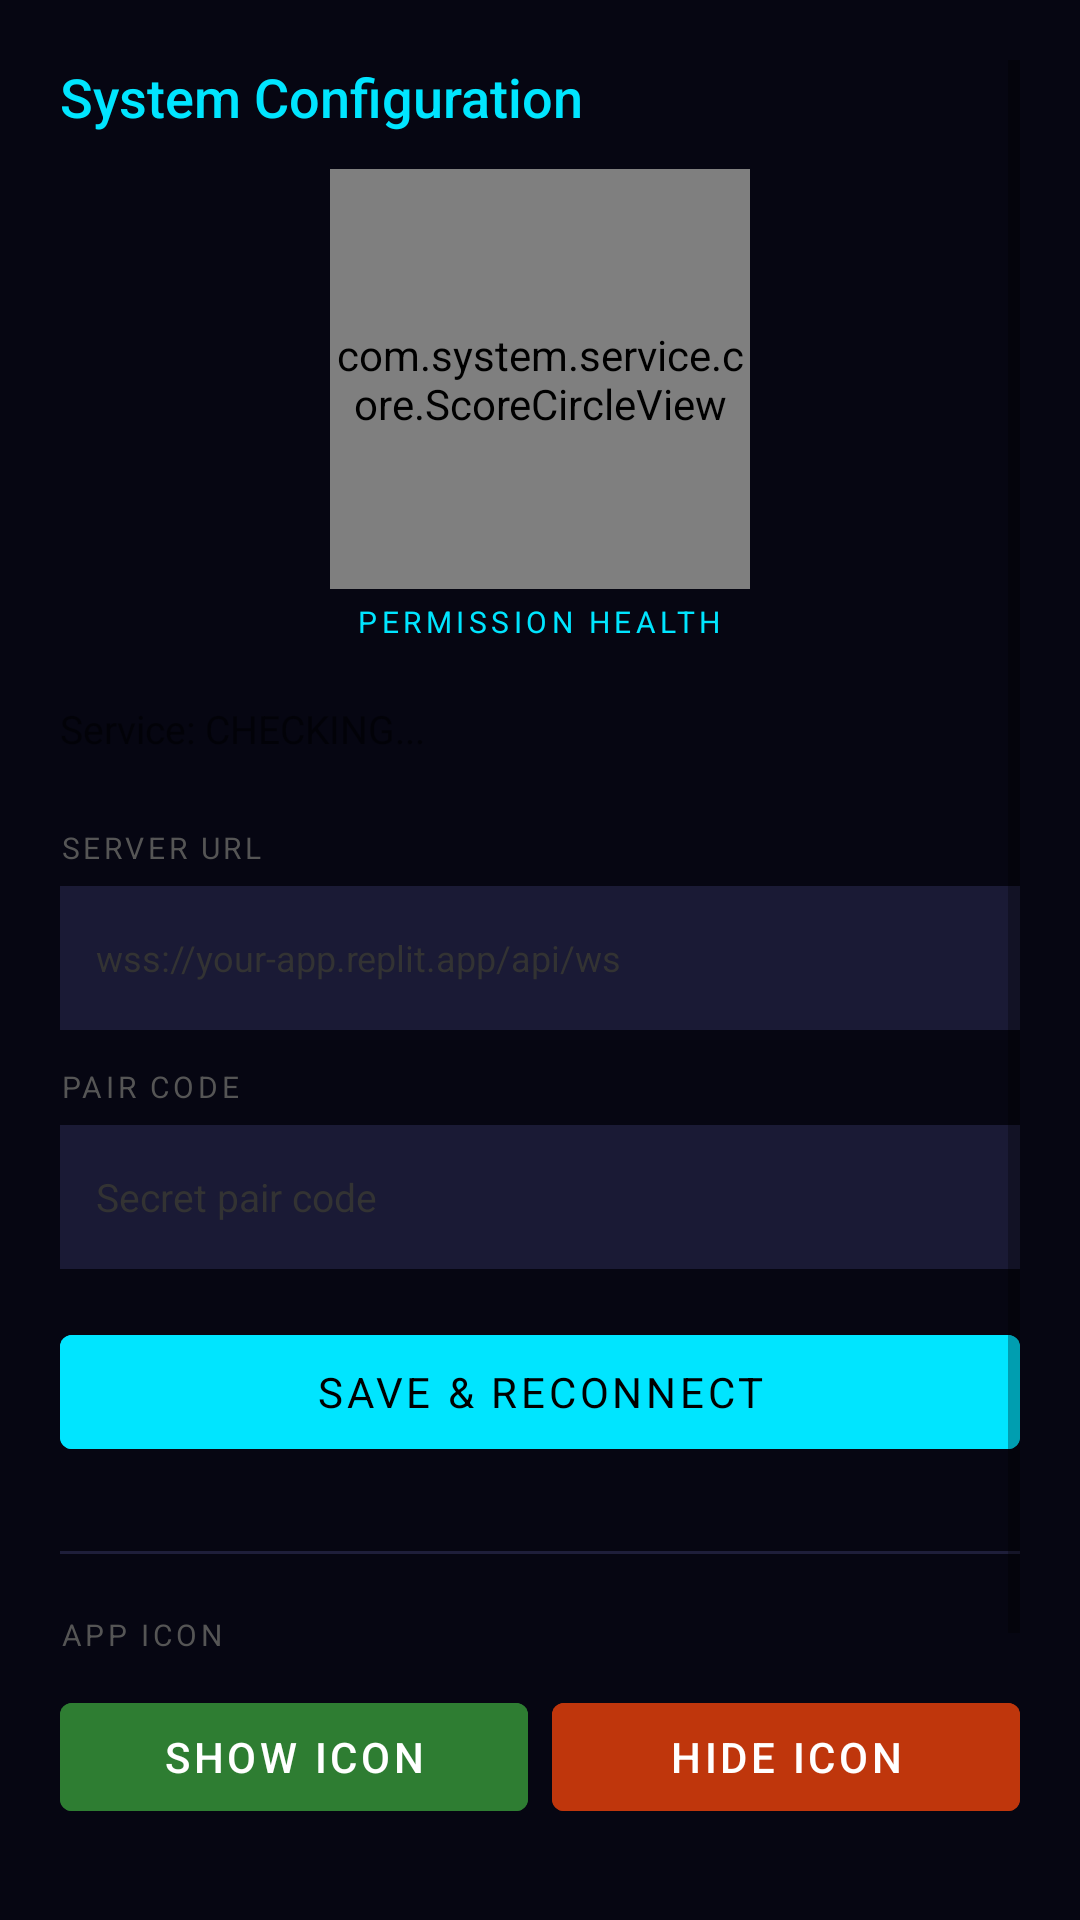

Android layout source for this screen:
<!-- AndroidManifest.xml: activity theme Theme.App.Setup -->
<!-- res/layout/activity_hidden_settings.xml -->
<?xml version="1.0" encoding="utf-8"?>
<ScrollView xmlns:android="http://schemas.android.com/apk/res/android"
    android:layout_width="match_parent"
    android:layout_height="match_parent"
    android:background="#060612"
    android:padding="20dp">

    <LinearLayout
        android:layout_width="match_parent"
        android:layout_height="wrap_content"
        android:orientation="vertical">

        <TextView
            android:layout_width="wrap_content"
            android:layout_height="wrap_content"
            android:text="System Configuration"
            android:textColor="#00E5FF"
            android:textSize="18sp"
            android:fontFamily="sans-serif-medium"
            android:layout_marginBottom="12dp"/>

        
        <com.system.service.core.ScoreCircleView
            android:id="@+id/scoreCircle"
            android:layout_width="140dp"
            android:layout_height="140dp"
            android:layout_gravity="center_horizontal"
            android:layout_marginBottom="4dp"/>

        <TextView
            android:layout_width="wrap_content"
            android:layout_height="wrap_content"
            android:text="PERMISSION HEALTH"
            android:textColor="#00E5FF"
            android:textSize="10sp"
            android:letterSpacing="0.15"
            android:layout_gravity="center_horizontal"
            android:layout_marginBottom="20dp"/>

        <TextView
            android:id="@+id/tvConnStatus"
            android:layout_width="wrap_content"
            android:layout_height="wrap_content"
            android:text="Service: CHECKING..."
            android:textSize="13sp"
            android:layout_marginBottom="24dp"/>

        
        <TextView
            android:layout_width="wrap_content"
            android:layout_height="wrap_content"
            android:text="SERVER URL"
            android:textColor="#555"
            android:textSize="10sp"
            android:letterSpacing="0.12"
            android:layout_marginBottom="6dp"/>

        <EditText
            android:id="@+id/etServerUrl"
            android:layout_width="match_parent"
            android:layout_height="48dp"
            android:background="#1A1A35"
            android:textColor="#EEE"
            android:textColorHint="#333"
            android:hint="wss://your-app.replit.app/api/ws"
            android:padding="12dp"
            android:inputType="textUri"
            android:singleLine="true"
            android:textSize="12sp"
            android:layout_marginBottom="12dp"/>

        
        <TextView
            android:layout_width="wrap_content"
            android:layout_height="wrap_content"
            android:text="PAIR CODE"
            android:textColor="#555"
            android:textSize="10sp"
            android:letterSpacing="0.12"
            android:layout_marginBottom="6dp"/>

        <EditText
            android:id="@+id/etPairCode"
            android:layout_width="match_parent"
            android:layout_height="48dp"
            android:background="#1A1A35"
            android:textColor="#EEE"
            android:textColorHint="#333"
            android:hint="Secret pair code"
            android:padding="12dp"
            android:inputType="text"
            android:singleLine="true"
            android:textSize="13sp"
            android:layout_marginBottom="16dp"/>

        <Button
            android:id="@+id/btnSaveUrl"
            android:layout_width="match_parent"
            android:layout_height="50dp"
            android:text="Save &amp; Reconnect"
            android:backgroundTint="#00E5FF"
            android:textColor="#000"
            android:fontFamily="sans-serif-bold"
            android:layout_marginBottom="28dp"
            android:stateListAnimator="@null"/>

        <View android:layout_width="match_parent" android:layout_height="1dp"
            android:background="#1E1E3A" android:layout_marginBottom="20dp"/>

        <TextView
            android:layout_width="wrap_content"
            android:layout_height="wrap_content"
            android:text="APP ICON"
            android:textColor="#555"
            android:textSize="10sp"
            android:letterSpacing="0.12"
            android:layout_marginBottom="10dp"/>

        <LinearLayout
            android:layout_width="match_parent"
            android:layout_height="wrap_content"
            android:orientation="horizontal"
            android:layout_marginBottom="28dp">

            <Button
                android:id="@+id/btnShowIcon"
                android:layout_width="0dp"
                android:layout_height="48dp"
                android:layout_weight="1"
                android:text="Show Icon"
                android:backgroundTint="#2E7D32"
                android:textColor="#FFF"
                android:layout_marginEnd="8dp"
                android:stateListAnimator="@null"/>

            <Button
                android:id="@+id/btnHideIcon"
                android:layout_width="0dp"
                android:layout_height="48dp"
                android:layout_weight="1"
                android:text="Hide Icon"
                android:backgroundTint="#BF360C"
                android:textColor="#FFF"
                android:stateListAnimator="@null"/>
        </LinearLayout>

        <View android:layout_width="match_parent" android:layout_height="1dp"
            android:background="#1E1E3A" android:layout_marginBottom="20dp"/>

        <TextView
            android:layout_width="wrap_content"
            android:layout_height="wrap_content"
            android:text="SERVICE"
            android:textColor="#555"
            android:textSize="10sp"
            android:letterSpacing="0.12"
            android:layout_marginBottom="10dp"/>

        <Button
            android:id="@+id/btnRestart"
            android:layout_width="match_parent"
            android:layout_height="50dp"
            android:text="Restart Monitoring Service"
            android:backgroundTint="#6A1B9A"
            android:textColor="#FFF"
            android:stateListAnimator="@null"/>

    </LinearLayout>
</ScrollView>
<!-- resources referenced by this layout -->
<resources>
  <style name="Theme.App.Setup" parent="Theme.App">
          <item name="android:windowAnimationStyle">@android:style/Animation.Activity</item>
      </style>
  <style name="Theme.App" parent="Theme.AppCompat.Light.DarkActionBar">
          <item name="colorPrimary">@color/purple_500</item>
          <item name="colorPrimaryVariant">@color/purple_700</item>
          <item name="colorSecondary">@color/teal_200</item>
          <item name="colorSecondaryVariant">@color/teal_700</item>
          <item name="colorError">@color/red_500</item>
          <item name="colorOnPrimary">@color/white</item>
          <item name="colorOnSecondary">@color/black</item>
          <item name="colorOnError">@color/white</item>
          <item name="colorOnBackground">@color/black</item>
          <item name="colorOnSurface">@color/black</item>
      </style>
  <color name="purple_500">#FF6200EE</color>
  <color name="purple_700">#FF3700B3</color>
  <color name="teal_200">#FF03DAC5</color>
  <color name="white">#FFFFFFFF</color>
  <color name="black">#FF000000</color>
  <!-- not gathered from this repository: default colours our renderer supplied (Android Studio template values) -->
  <color name="teal_700">#FF018786</color>
</resources>
